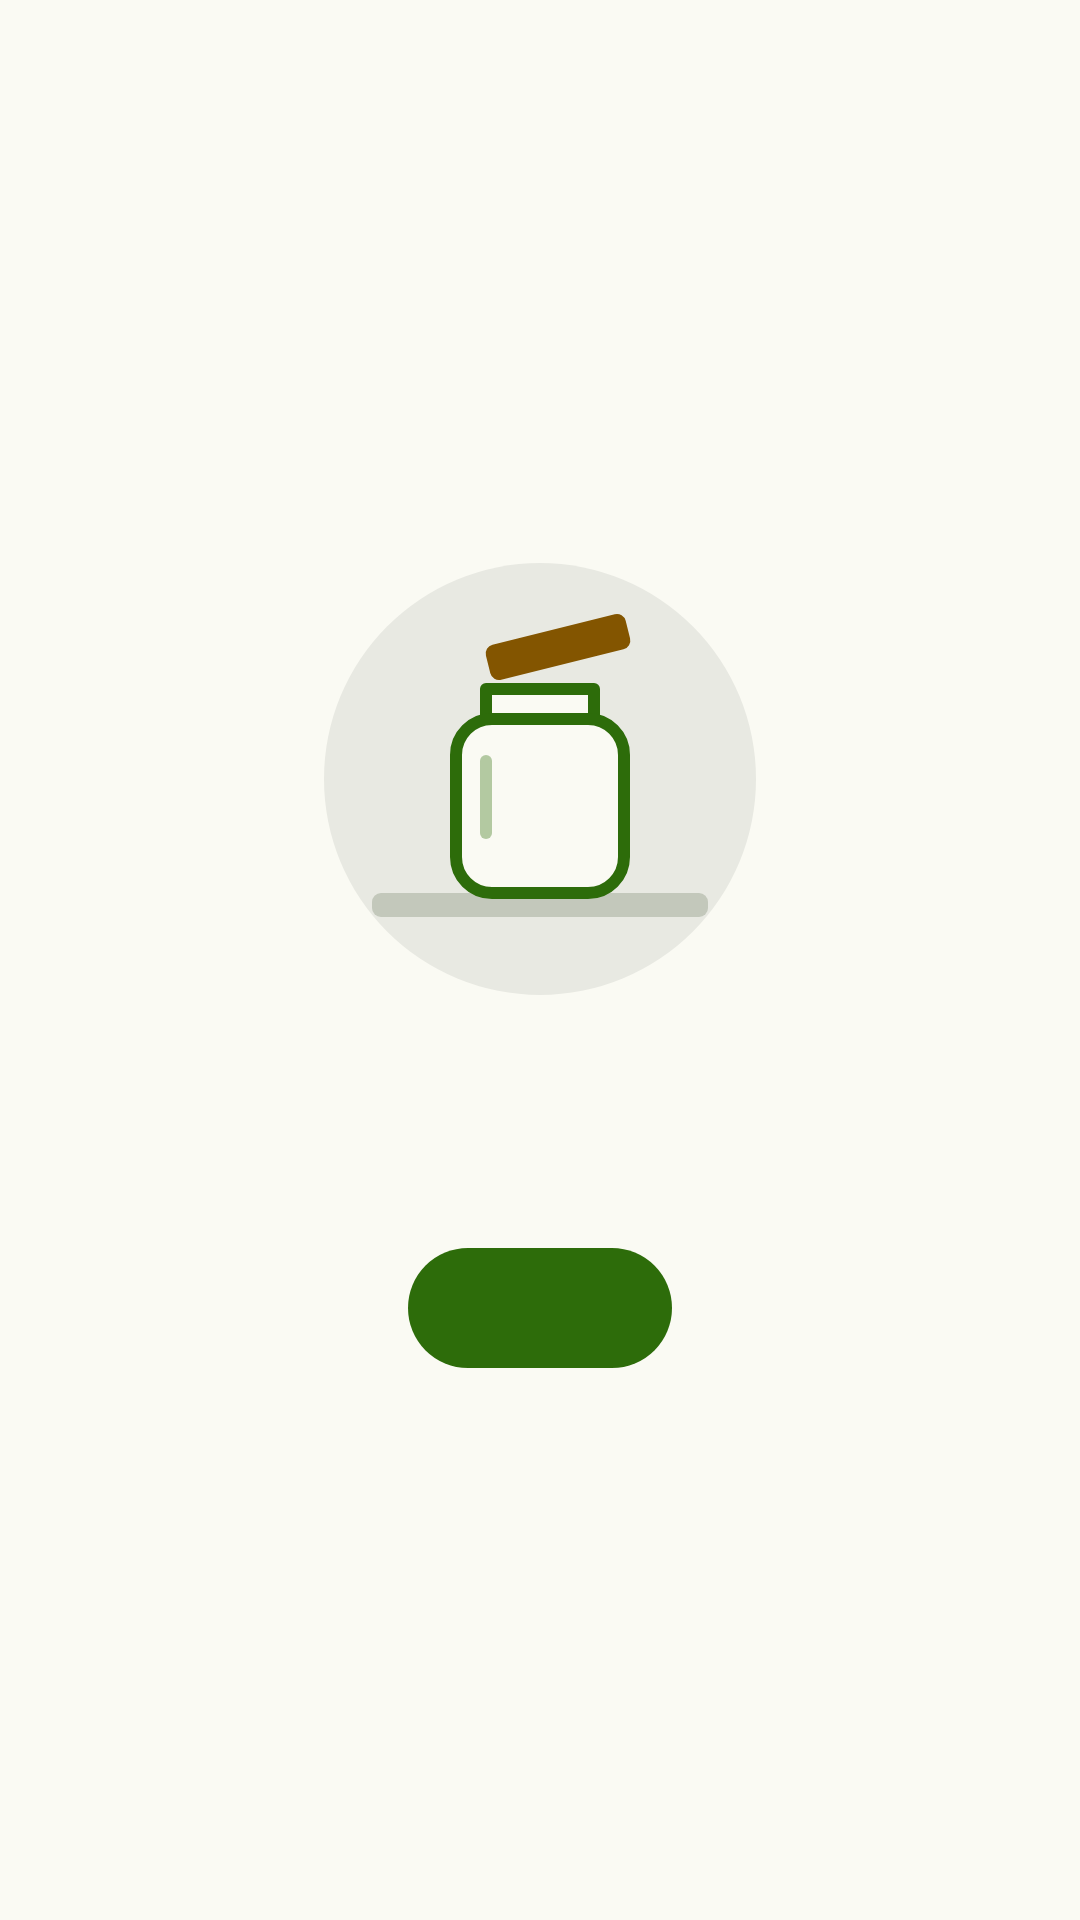

Reconstruct the res/layout file that produces this screen, plus the resources it refers to.
<!-- AndroidManifest.xml: application theme Theme.Spm -->
<!-- res/layout/view_empty_state.xml -->
<?xml version="1.0" encoding="utf-8"?>
<LinearLayout xmlns:android="http://schemas.android.com/apk/res/android"
    android:layout_width="match_parent"
    android:layout_height="match_parent"
    android:gravity="center"
    android:orientation="vertical"
    android:padding="@dimen/spacing_l">

    <ImageView
        android:id="@+id/empty_state_illustration"
        android:layout_width="@dimen/empty_state_illustration_size"
        android:layout_height="@dimen/empty_state_illustration_size"
        android:importantForAccessibility="no"
        android:src="@drawable/ill_empty_pantry" />

    <TextView
        android:id="@+id/empty_state_title"
        android:layout_width="match_parent"
        android:layout_height="wrap_content"
        android:layout_marginTop="@dimen/spacing_l"
        android:gravity="center"
        android:textAppearance="@style/TextAppearance.Spm.HeadlineSmall"
        android:textColor="?attr/colorOnSurface" />

    <com.google.android.material.button.MaterialButton
        android:id="@+id/empty_state_action"
        android:layout_width="wrap_content"
        android:layout_height="wrap_content"
        android:layout_marginTop="@dimen/spacing_m"
        android:minHeight="@dimen/touch_target_min" />

</LinearLayout>
<!-- resources referenced by this layout -->
<resources>
  <dimen name="empty_state_illustration_size">160dp</dimen>
  <dimen name="spacing_l">24dp</dimen>
  <dimen name="spacing_m">16dp</dimen>
  <dimen name="touch_target_min">48dp</dimen>
  <style name="Theme.Spm" parent="Base.Theme.Spm" />
  <color name="md_theme_primary">#FF2D6C0A</color>
  <color name="md_theme_on_primary">#FFFFFFFF</color>
  <color name="md_theme_primary_container">#FFAEF586</color>
  <color name="md_theme_on_primary_container">#FF1D5200</color>
  <color name="md_theme_inverse_primary">#FF93D96D</color>
  <color name="md_theme_primary_fixed">#FFAEF586</color>
  <color name="md_theme_primary_fixed_dim">#FF93D96D</color>
  <color name="md_theme_on_primary_fixed">#FF072100</color>
  <color name="md_theme_on_primary_fixed_variant">#FF1D5200</color>
  <color name="md_theme_secondary">#FF835500</color>
  <color name="md_theme_on_secondary">#FFFFFFFF</color>
  <color name="md_theme_secondary_container">#FFFFDDB4</color>
  <color name="md_theme_on_secondary_container">#FF633F00</color>
  <color name="md_theme_secondary_fixed">#FFFFDDB4</color>
  <color name="md_theme_secondary_fixed_dim">#FFF9BB64</color>
  <color name="md_theme_on_secondary_fixed">#FF291800</color>
  <color name="md_theme_on_secondary_fixed_variant">#FF633F00</color>
  <color name="md_theme_tertiary">#FF386666</color>
  <color name="md_theme_on_tertiary">#FFFFFFFF</color>
  <color name="md_theme_tertiary_container">#FFBBEBEC</color>
  <color name="md_theme_on_tertiary_container">#FF1E4E4E</color>
  <color name="md_theme_tertiary_fixed">#FFBBEBEC</color>
  <color name="md_theme_tertiary_fixed_dim">#FFA0CFCF</color>
  <color name="md_theme_on_tertiary_fixed">#FF002020</color>
  <color name="md_theme_on_tertiary_fixed_variant">#FF1E4E4E</color>
  <color name="md_theme_error">#FFBA1A1A</color>
  <color name="md_theme_on_error">#FFFFFFFF</color>
  <color name="md_theme_error_container">#FFFFDAD6</color>
  <color name="md_theme_on_error_container">#FF93000A</color>
  <color name="md_theme_background">#FFFAFAF3</color>
  <color name="md_theme_on_background">#FF1A1C18</color>
  <color name="md_theme_surface">#FFFAFAF3</color>
  <color name="md_theme_on_surface">#FF1A1C18</color>
  <color name="md_theme_surface_variant">#FFE0E4D6</color>
  <color name="md_theme_on_surface_variant">#FF43483E</color>
  <color name="md_theme_surface_dim">#FFDADAD4</color>
  <color name="md_theme_surface_bright">#FFFAFAF3</color>
  <color name="md_theme_surface_container_lowest">#FFFFFFFF</color>
  <color name="md_theme_surface_container_low">#FFF4F4ED</color>
  <color name="md_theme_surface_container">#FFEEEEE7</color>
  <color name="md_theme_surface_container_high">#FFE8E9E2</color>
  <color name="md_theme_surface_container_highest">#FFE3E3DC</color>
  <color name="md_theme_inverse_surface">#FF2F312D</color>
  <color name="md_theme_inverse_on_surface">#FFF1F1EA</color>
  <color name="md_theme_outline">#FF74796D</color>
  <color name="md_theme_outline_variant">#FFC3C8BB</color>
  <style name="TextAppearance.Spm.HeadlineLarge" parent="TextAppearance.Material3.HeadlineLarge" />
  <style name="TextAppearance.Spm.TitleLarge" parent="TextAppearance.Material3.TitleLarge" />
  <style name="TextAppearance.Spm.TitleMedium" parent="TextAppearance.Material3.TitleMedium" />
  <style name="TextAppearance.Spm.TitleSmall" parent="TextAppearance.Material3.TitleSmall" />
  <style name="TextAppearance.Spm.BodyLarge" parent="TextAppearance.Material3.BodyLarge" />
  <style name="TextAppearance.Spm.BodyMedium" parent="TextAppearance.Material3.BodyMedium" />
  <style name="TextAppearance.Spm.BodySmall" parent="TextAppearance.Material3.BodySmall" />
  <style name="TextAppearance.Spm.LabelLarge" parent="TextAppearance.Material3.LabelLarge" />
  <style name="TextAppearance.Spm.LabelMedium" parent="TextAppearance.Material3.LabelMedium" />
  <style name="TextAppearance.Spm.LabelSmall" parent="TextAppearance.Material3.LabelSmall" />
  <dimen name="corner_radius_medium">12dp</dimen>
</resources>
